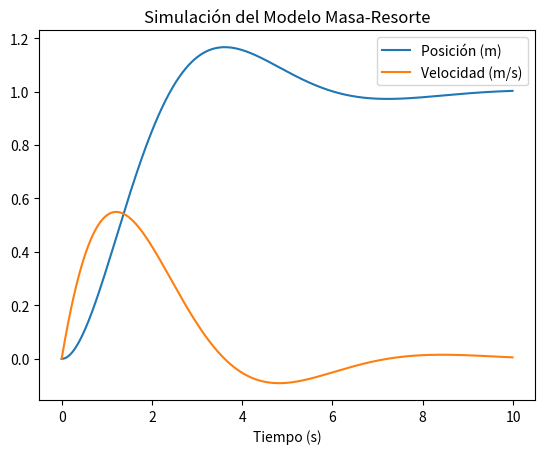

This chart was generated by the following Python code: (Note: this script raises an exception after producing the figure.)
import numpy as np
import matplotlib.pyplot as plt

# Parámetros del sistema masa-resorte
m = 1      # masa
k = 1      # coeficiente de elasticidad
b = 1      # friccion
f = 1      # fuerza externa
x0 = 0.0   # posición inicial 
v0 = 0.0   # velocidad inicial
t_max = 10 # tiempo de simulacion 
h = 0.01   # paso de integracion

# Variables para almacenar los resultados
t_values = np.arange(0, t_max, h)
x_values = []
v_values = []

# v'(t)
def acceleration(x, v):
  return -k/m * x - b/m * v + 1/m * f

# Metodo de integración numérica (Euler)
def euler(x, v):
  x_values.clear
  v_values.clear
  for t in t_values:
    x_values.append(x)
    v_values.append(v)
    a = acceleration(x, v)
    v_aux = v
    v += h * a
    x += h * v_aux
  
# Graficar los resultados
def plot():
  plt.plot(t_values, x_values, label='Posición (m)')
  plt.plot(t_values, v_values, label='Velocidad (m/s)')
  plt.xlabel('Tiempo (s)')
  plt.legend()
  plt.title('Simulación del Modelo Masa-Resorte')
  plt.savefig('img/mygraph.png')

def main():
  # Inicializar las condiciones iniciales
  x = x0
  v = x0
  
  euler(x,v)
  
  plot()
  
if __name__ == '__main__':
  main()
